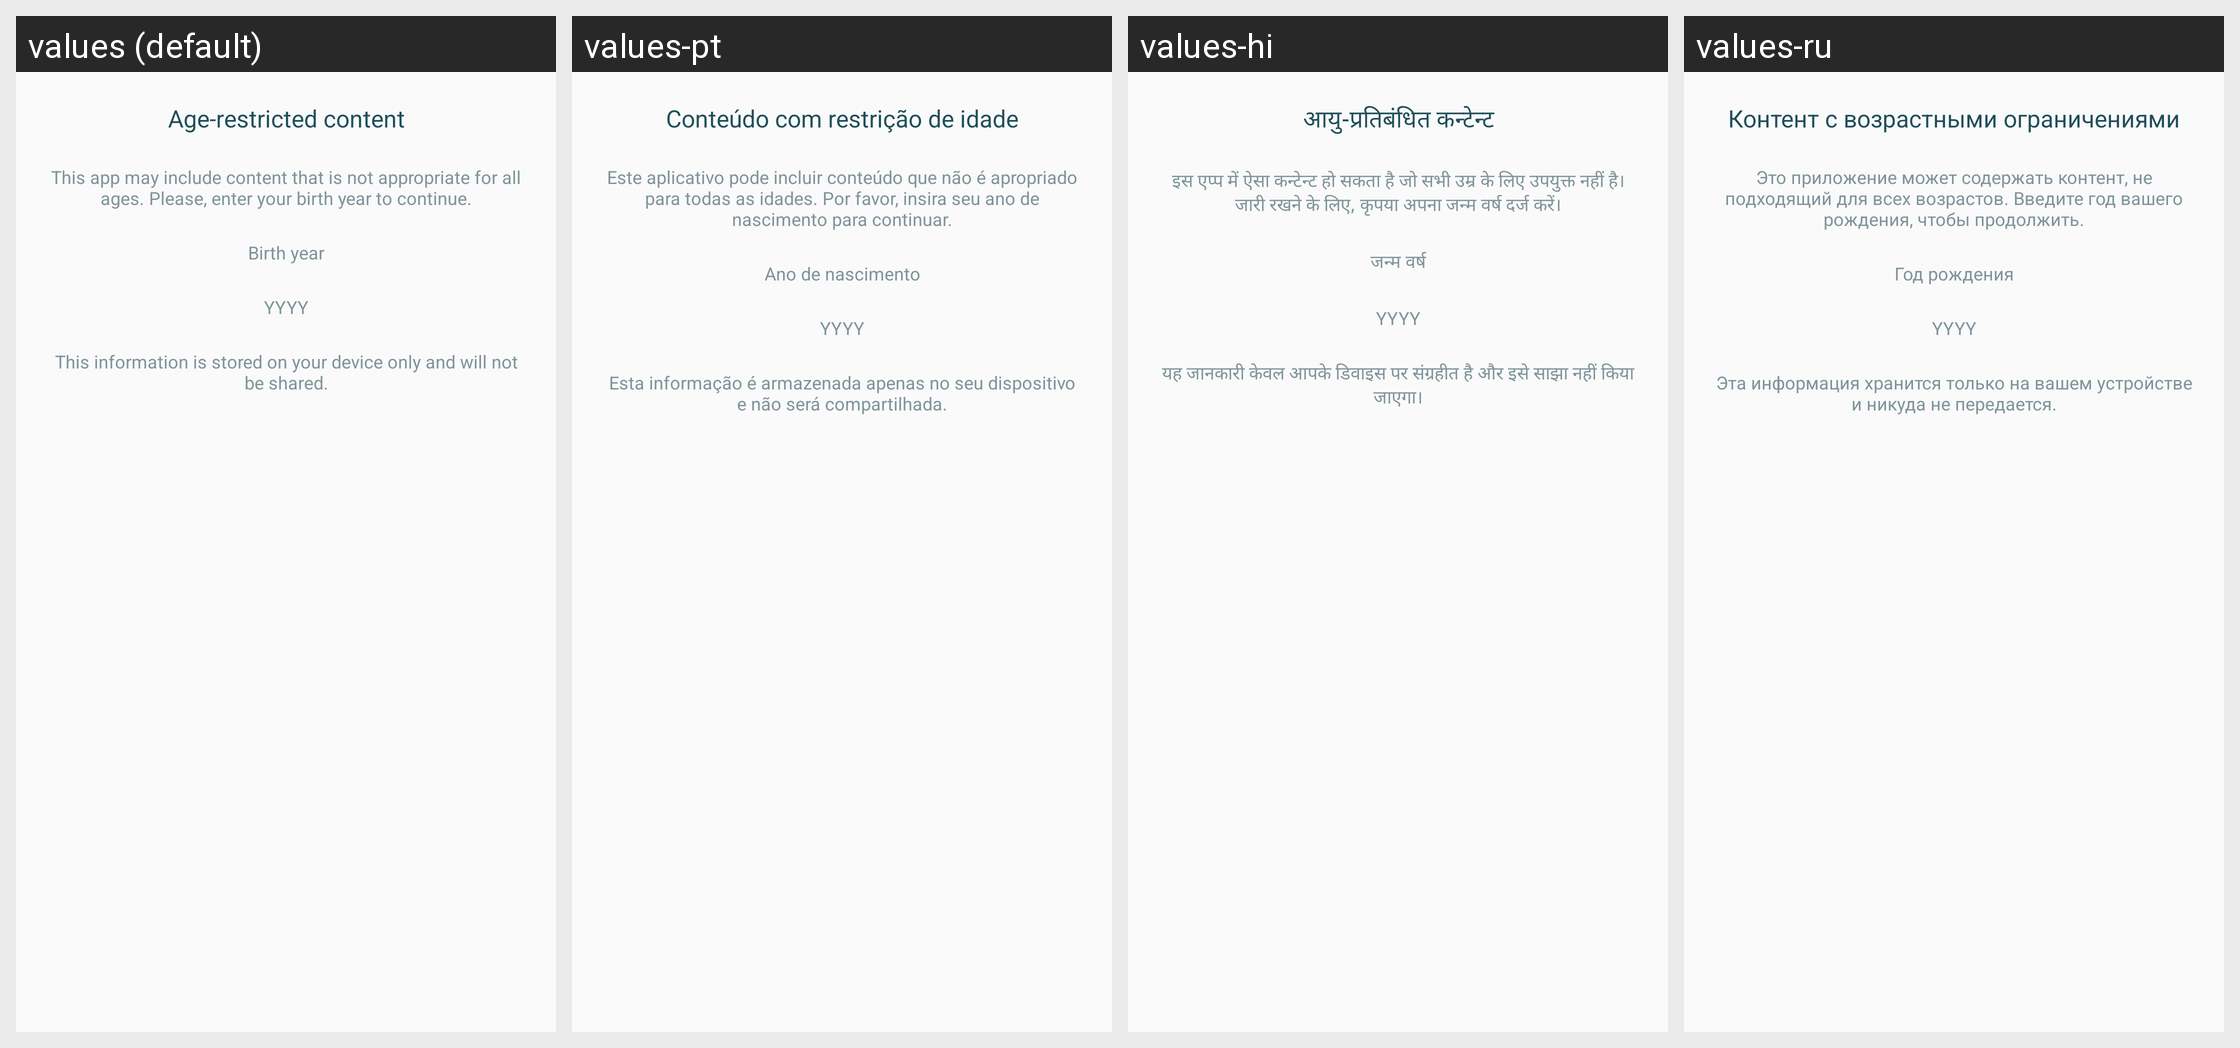

This grid shows one Android layout under several languages. Give, for every string resource on the screen, its name, the default text and each shown locale's text.
Android screen res/layout/dialog_age_verification.xml rendered under 4 locales, left to right: values (default), values-pt, values-hi, values-ru. Device: Nexus 5 (rendered at 1080×1920; each locale shown at half size, 540×960, under a caption strip naming it); theme AppThemeBar.
Other locales in the repository, not shown: values-ar, values-de, values-es, values-fr, values-in, values-it, values-ja, values-ko, values-ro, values-th, values-tr, values-vi, values-zh.
Strings drawn on this screen, with the default value and each locale's value (text and hints the layout hard-codes, and strings that could not be matched under every locale, appear in the picture but are not listed):

age_verification_title
  values: Age-restricted content
  values-pt: Conteúdo com restrição de idade
  values-hi: आयु-प्रतिबंधित कन्टेन्ट
  values-ru: Контент с возрастными ограничениями

age_verification_desc
  values: This app may include content that is not appropriate for all ages. Please, enter your birth year to continue.
  values-pt: Este aplicativo pode incluir conteúdo que não é apropriado para todas as idades. Por favor, insira seu ano de nascimento para continuar.
  values-hi: इस एप्प में ऐसा कन्टेन्ट हो सकता है जो सभी उम्र के लिए उपयुक्त नहीं है। जारी रखने के लिए, कृपया अपना जन्म वर्ष दर्ज करें।
  values-ru: Это приложение может содержать контент, не подходящий для всех возрастов. Введите год вашего рождения, чтобы продолжить.

age_verification_input_title
  values: Birth year
  values-pt: Ano de nascimento
  values-hi: जन्म वर्ष
  values-ru: Год рождения

age_verification_input_privacy_note
  values: This information is stored on your device only and will not be shared.
  values-pt: Esta informação é armazenada apenas no seu dispositivo e não será compartilhada.
  values-hi: यह जानकारी केवल आपके डिवाइस पर संग्रहीत है और इसे साझा नहीं किया जाएगा।
  values-ru: Эта информация хранится только на вашем устройстве и никуда не передается.
